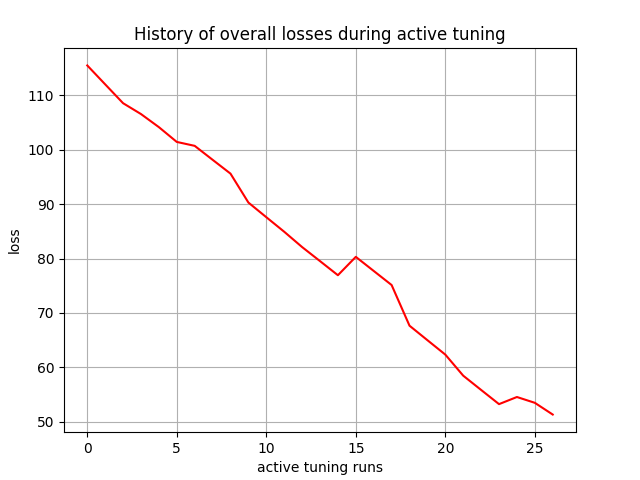

Data behind this chart, as committed beside it:
, 0
0, 115.5
1, 112.1
2, 108.6
3, 106.6
4, 104.2
5, 101.5
6, 100.7
7, 98.17
8, 95.62
9, 90.3
10, 87.61
11, 84.93
12, 82.11
13, 79.53
14, 76.93
15, 80.31
16, 77.72
17, 75.13
18, 67.64
19, 64.98
20, 62.32
21, 58.45
22, 55.82
23, 53.21
24, 54.52
25, 53.45
26, 51.3
